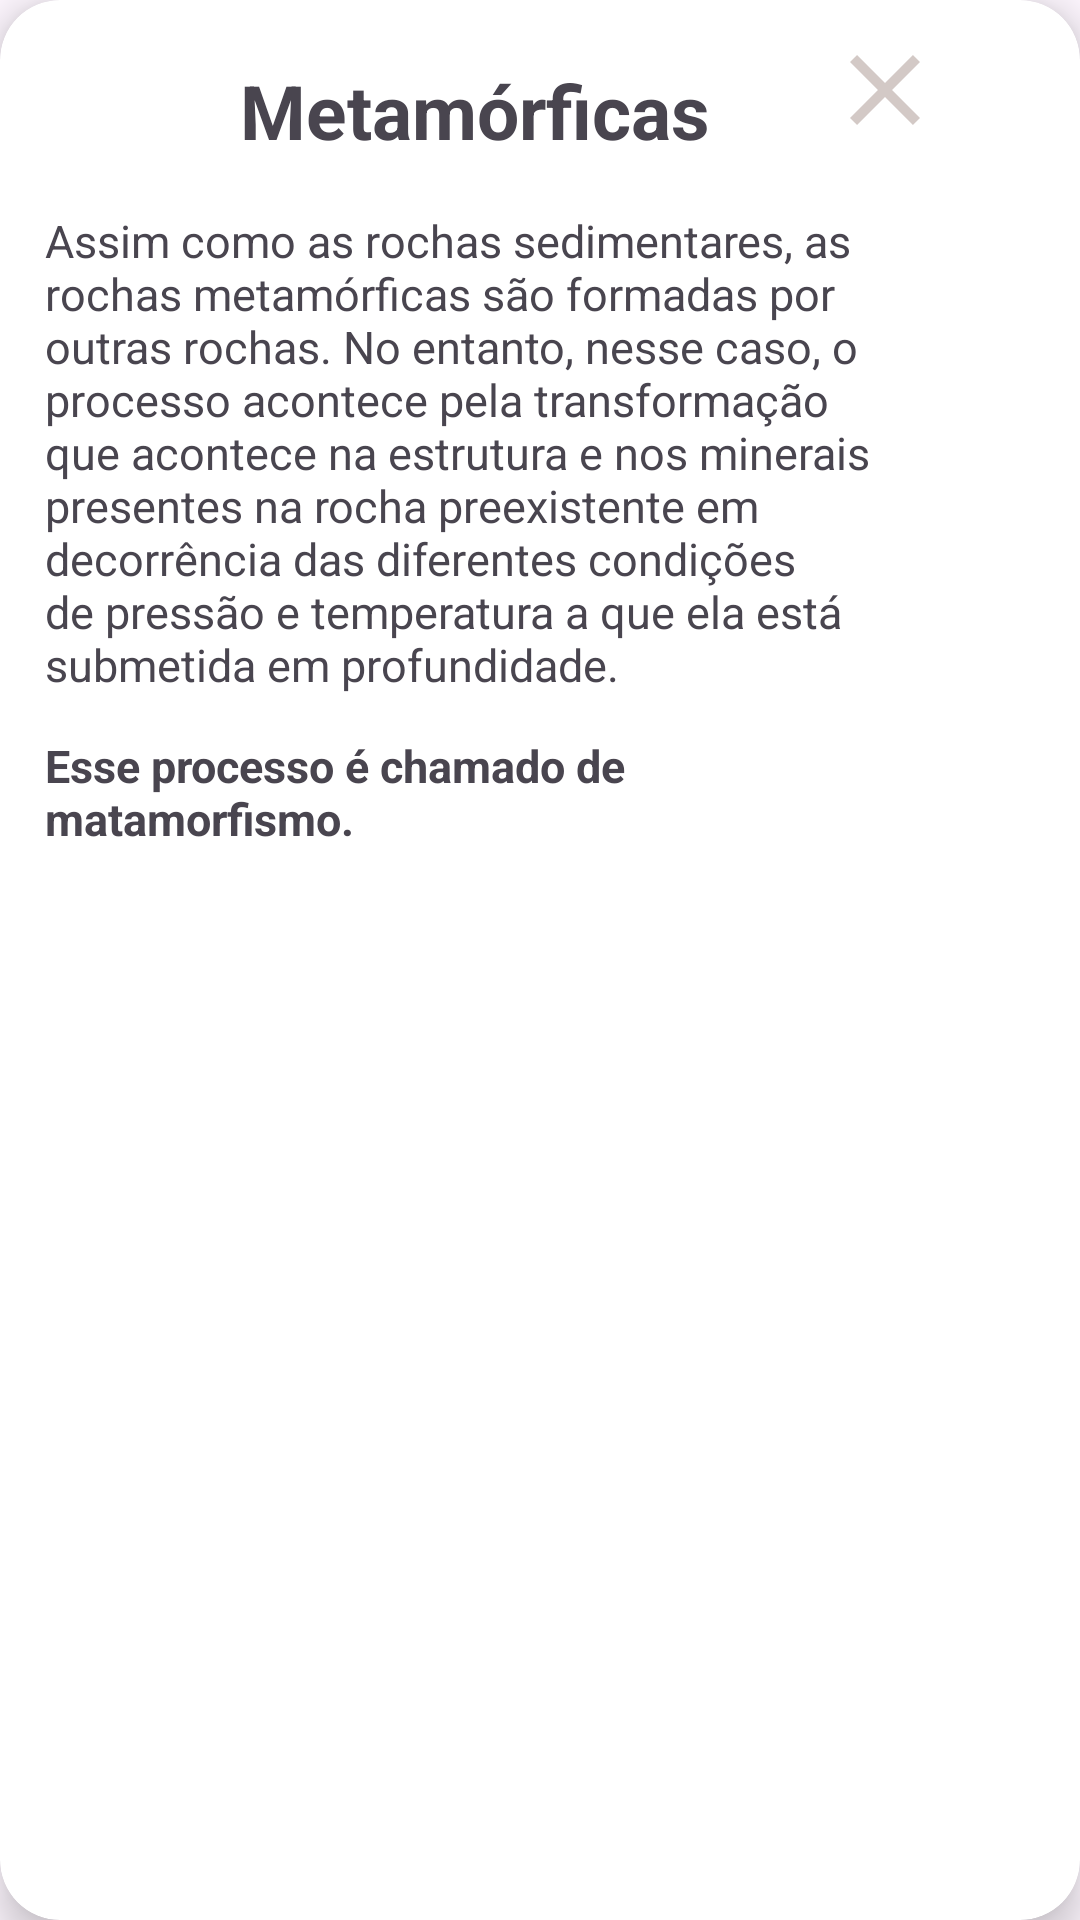

The Android layout XML behind this screen, and the referenced resources:
<!-- AndroidManifest.xml: application theme Theme.GeoWiki2 -->
<!-- res/layout/dialog_info_met.xml -->
<?xml version="1.0" encoding="utf-8"?>
<androidx.constraintlayout.widget.ConstraintLayout
    xmlns:android="http://schemas.android.com/apk/res/android"
    xmlns:app="http://schemas.android.com/apk/res-auto"
    android:id="@+id/dialog_info_met"
    android:layout_width="wrap_content"
    android:layout_height="wrap_content"
    >

    <androidx.cardview.widget.CardView
        android:layout_width="match_parent"
        android:layout_height="match_parent"

        app:cardBackgroundColor="@color/white"
        app:cardCornerRadius="20dp"
        app:cardElevation="8dp"

        app:layout_constraintBottom_toBottomOf="parent"
        app:layout_constraintEnd_toEndOf="parent"
        app:layout_constraintStart_toStartOf="parent"
        app:layout_constraintTop_toTopOf="parent" >

        <TextView
            android:layout_width="wrap_content"
            android:layout_height="wrap_content"
            android:text="Metamórficas"
            android:textSize="25dp"
            android:textStyle="bold"

            android:layout_marginTop="20dp"
            android:layout_marginStart="80dp"
            />
        <TextView
            android:layout_width="300dp"
            android:layout_height="wrap_content"

            android:text="Assim como as rochas sedimentares, as rochas metamórficas são formadas por outras rochas. No entanto, nesse caso, o processo acontece pela transformação que acontece na estrutura e nos minerais presentes na rocha preexistente em decorrência das diferentes condições de pressão e temperatura a que ela está submetida em profundidade."

            android:layout_marginTop="70dp"
            android:layout_marginStart="15dp"
            android:layout_marginBottom="20dp"
            android:layout_marginEnd="20dp"
            android:textSize="15dp"
            />

        <TextView
            android:layout_width="300dp"
            android:layout_height="wrap_content"
            android:text="Esse processo é chamado de matamorfismo."
            android:textStyle="bold"
            android:layout_marginTop="245dp"
            android:layout_marginStart="15dp"
            android:layout_marginBottom="20dp"
            android:layout_marginEnd="20dp"
            android:textSize="15dp"
            />

        <Button
            android:id="@+id/fecharMetButton"
            android:layout_width="40dp"
            android:layout_height="40dp"
            android:backgroundTint="@color/marromclarinho"
            android:background="@drawable/ic_fechar"

            android:layout_marginStart="275dp"
            android:layout_marginTop="10dp"
            />

    </androidx.cardview.widget.CardView>

</androidx.constraintlayout.widget.ConstraintLayout>
<!-- resources referenced by this layout -->
<resources>
  <color name="marromclarinho">#d3c9c6</color>
  <color name="white">#FFFFFFFF</color>
  <!-- drawable ic_fechar (drawable) -->
  <vector xmlns:android="http://schemas.android.com/apk/res/android" android:height="24dp" android:tint="#756262" android:viewportHeight="24" android:viewportWidth="24" android:width="24dp">
        
      <path android:fillColor="@android:color/white" android:pathData="M19,6.41L17.59,5 12,10.59 6.41,5 5,6.41 10.59,12 5,17.59 6.41,19 12,13.41 17.59,19 19,17.59 13.41,12z"/>
      
  </vector>
  <style name="Theme.GeoWiki2" parent="Base.Theme.GeoWiki2" />
  <style name="Base.Theme.GeoWiki2" parent="Theme.Material3.DayNight.NoActionBar">
          
          
      </style>
</resources>
